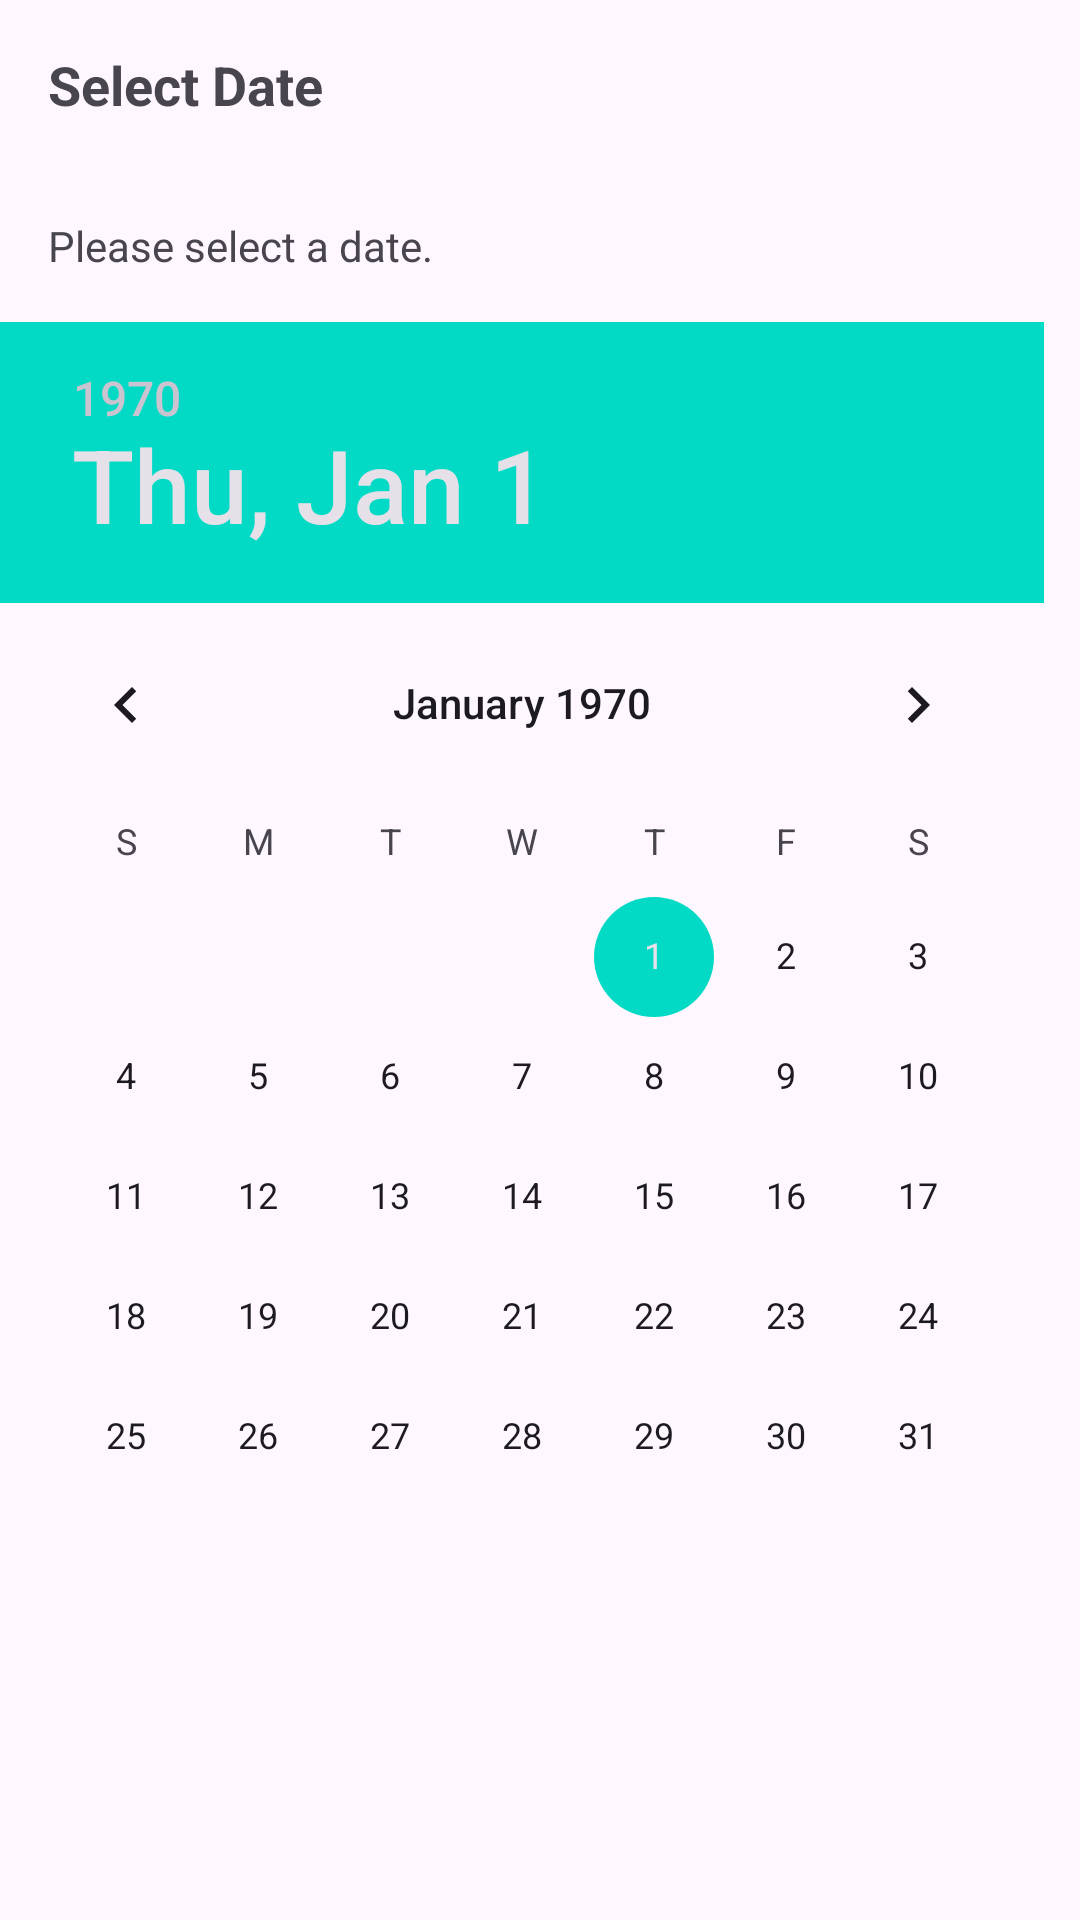

Reconstruct the res/layout file that produces this screen, plus the resources it refers to.
<!-- AndroidManifest.xml: application theme Theme.OnTime -->
<!-- res/layout/custom_date_picker_dialog.xml -->
<?xml version="1.0" encoding="utf-8"?>
<LinearLayout xmlns:android="http://schemas.android.com/apk/res/android"
    android:layout_width="match_parent"
    android:layout_height="wrap_content"
    android:orientation="vertical">

    <TextView
        android:id="@+id/dialogTitle"
        android:layout_width="match_parent"
        android:layout_height="wrap_content"
        android:text="@string/select_date"
        android:textSize="18sp"
        android:textStyle="bold"
        android:padding="16dp" />

    <TextView
        android:id="@+id/dialogMessage"
        android:layout_width="match_parent"
        android:layout_height="wrap_content"
        android:text="@string/select_date2"
        android:padding="16dp"/>

    <DatePicker
        android:id="@+id/datePicker"
        android:layout_width="match_parent"
        android:layout_height="wrap_content"/>

    </LinearLayout>
<!-- resources referenced by this layout -->
<resources>
  <string name="select_date">Select Date</string>
  <string name="select_date2">Please select a date.</string>
  <style name="Theme.OnTime" parent="Theme.Material3.Light">
          
          <item name="colorPrimary">@color/purple_500</item>
          <item name="colorPrimaryVariant">@color/purple_700</item>
          <item name="colorOnPrimary">@color/white</item>
          
          <item name="colorSecondary">@color/teal_200</item>
          <item name="colorSecondaryVariant">@color/teal_700</item>
          <item name="colorOnSecondary">@color/black</item>
          
          <item name="android:statusBarColor">?attr/colorPrimaryVariant</item>
          
      </style>
  <!-- not gathered from this repository: default colours our renderer supplied (Android Studio template values) -->
  <color name="purple_500">#FF6200EE</color>
  <color name="purple_700">#FF3700B3</color>
  <color name="teal_200">#FF03DAC5</color>
  <color name="teal_700">#FF018786</color>
  <color name="black">#FF000000</color>
  <color name="white">#FFFFFFFF</color>
</resources>
